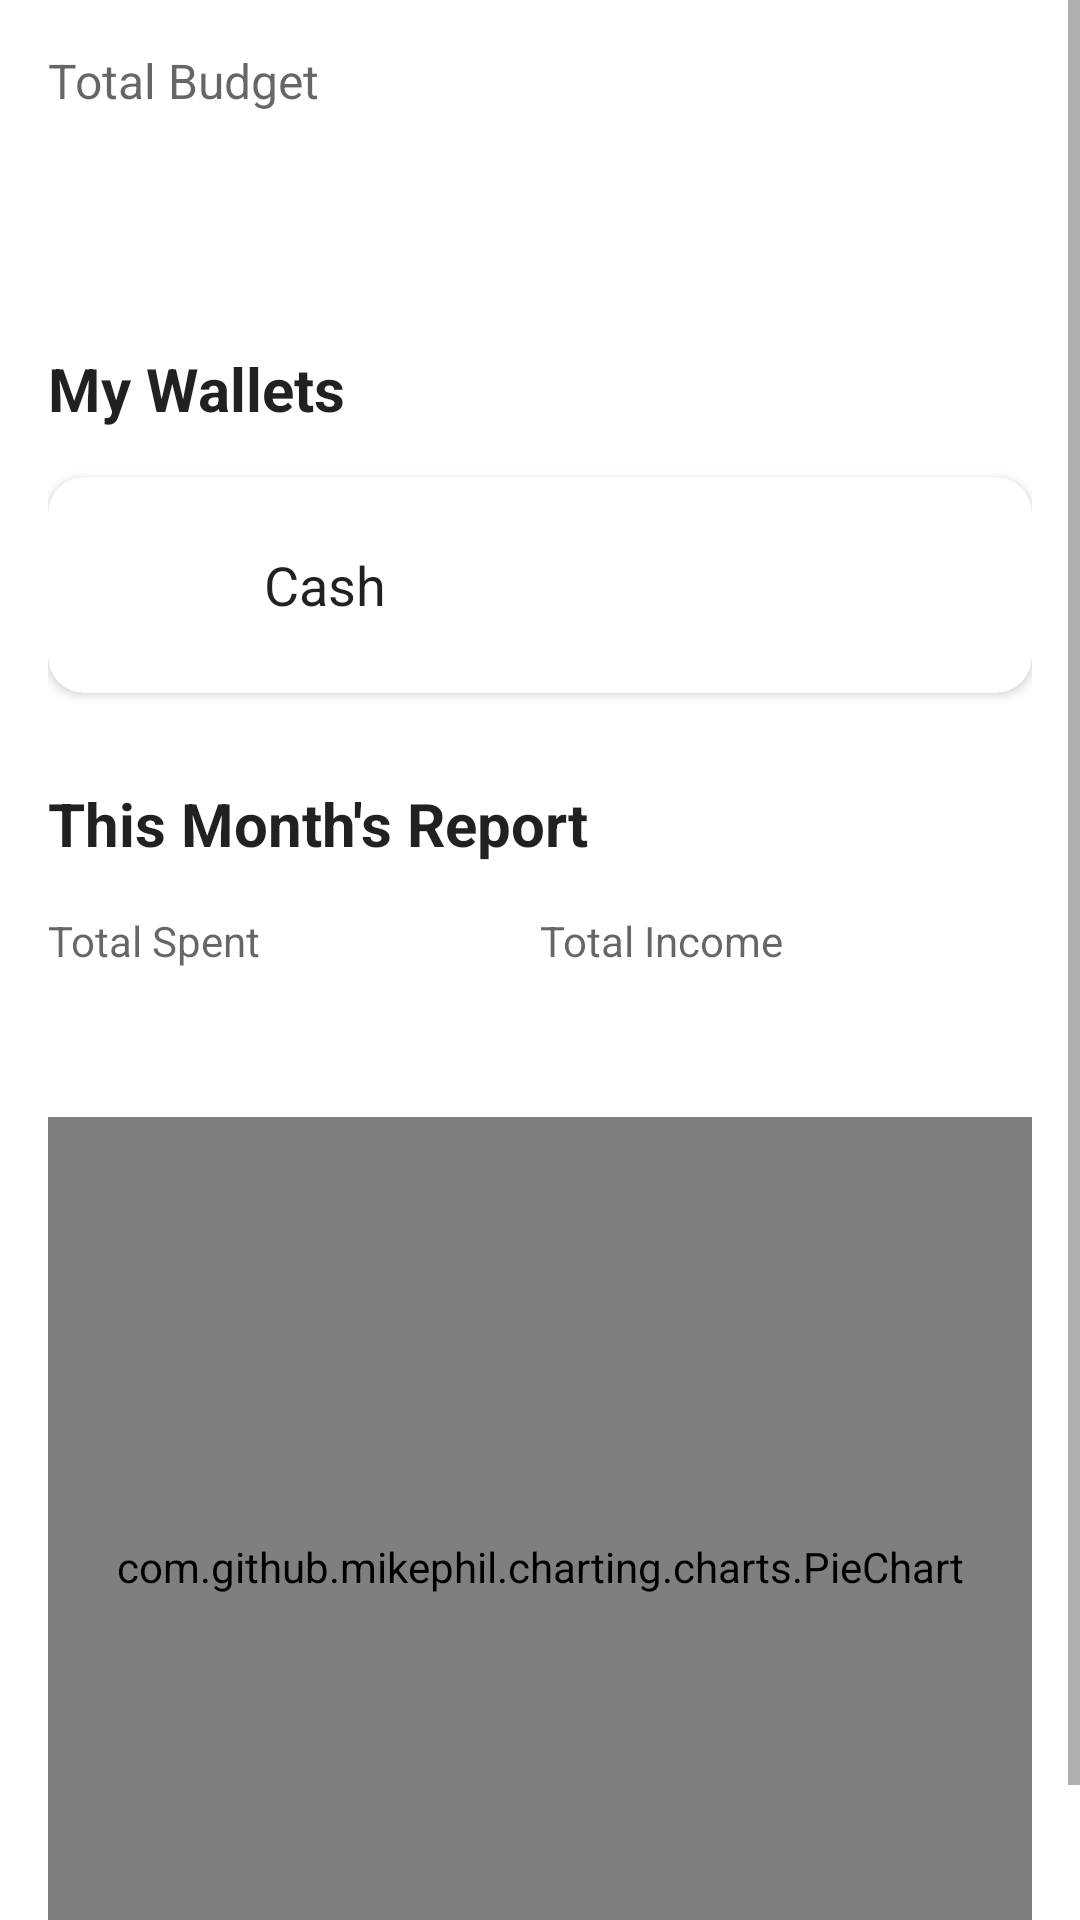

Here is an Android app screen rendered from its layout file. Give the layout XML and the strings, colors and styles it references.
<!-- AndroidManifest.xml: application theme Theme.Manager -->
<!-- res/layout/fragment_overview.xml -->
<?xml version="1.0" encoding="utf-8"?>
<ScrollView xmlns:android="http://schemas.android.com/apk/res/android"
    xmlns:app="http://schemas.android.com/apk/res-auto"
    xmlns:tools="http://schemas.android.com/tools"
    android:layout_width="match_parent"
    android:layout_height="match_parent"
    android:background="?android:attr/windowBackground"
    android:fillViewport="true"
    tools:context=".fragments.OverviewFragment">

    <LinearLayout
        android:layout_width="match_parent"
        android:layout_height="wrap_content"
        android:orientation="vertical"
        android:padding="16dp">

        <TextView
            android:layout_width="wrap_content"
            android:layout_height="wrap_content"
            android:text="Total Budget"
            android:textColor="?android:attr/textColorSecondary"
            android:textSize="16sp" />

        <TextView
            android:id="@+id/tvTotalBalance"
            android:layout_width="wrap_content"
            android:layout_height="wrap_content"
            android:textColor="?android:attr/textColorPrimary"
            android:textSize="36sp"
            android:textStyle="bold"
            tools:text="850,000 đ" />

        <RelativeLayout
            android:layout_width="match_parent"
            android:layout_height="wrap_content"
            android:layout_marginTop="30dp">

            <TextView
                android:layout_width="wrap_content"
                android:layout_height="wrap_content"
                android:text="My Wallets"
                android:textColor="?android:attr/textColorPrimary"
                android:textSize="20sp"
                android:textStyle="bold" />

        </RelativeLayout>

        <androidx.cardview.widget.CardView
            android:layout_width="match_parent"
            android:layout_height="wrap_content"
            android:layout_marginTop="16dp"
            app:cardBackgroundColor="?attr/colorSurface"
            app:cardCornerRadius="12dp"
            app:cardElevation="2dp">

            <RelativeLayout
                android:layout_width="match_parent"
                android:layout_height="wrap_content"
                android:padding="16dp">

                <ImageView
                    android:id="@+id/ivWalletIcon"
                    android:layout_width="40dp"
                    android:layout_height="40dp"
                    android:src="@drawable/ic_wallet"
                    android:background="@drawable/circular_background"
                    android:padding="8dp"
                    app:tint="?attr/colorPrimary" />

                <TextView
                    android:layout_width="wrap_content"
                    android:layout_height="wrap_content"
                    android:layout_centerVertical="true"
                    android:layout_marginStart="16dp"
                    android:layout_toEndOf="@id/ivWalletIcon"
                    android:text="Cash"
                    android:textColor="?android:attr/textColorPrimary"
                    android:textSize="18sp" />

                <TextView
                    android:id="@+id/tvCashAmount"
                    android:layout_width="wrap_content"
                    android:layout_height="wrap_content"
                    android:layout_alignParentEnd="true"
                    android:layout_centerVertical="true"
                    android:textColor="?android:attr/textColorPrimary"
                    android:textSize="18sp"
                    tools:text="850,000 đ" />
            </RelativeLayout>
        </androidx.cardview.widget.CardView>

        <RelativeLayout
            android:layout_width="match_parent"
            android:layout_height="wrap_content"
            android:layout_marginTop="30dp">

            <TextView
                android:layout_width="wrap_content"
                android:layout_height="wrap_content"
                android:text="This Month's Report"
                android:textColor="?android:attr/textColorPrimary"
                android:textSize="20sp"
                android:textStyle="bold" />

        </RelativeLayout>

        <LinearLayout
            android:layout_width="match_parent"
            android:layout_height="wrap_content"
            android:layout_marginTop="16dp"
            android:orientation="horizontal">

            <LinearLayout
                android:layout_width="0dp"
                android:layout_height="wrap_content"
                android:layout_weight="1"
                android:orientation="vertical">

                <TextView
                    android:layout_width="wrap_content"
                    android:layout_height="wrap_content"
                    android:text="Total Spent"
                    android:textColor="?android:attr/textColorSecondary" />

                <TextView
                    android:id="@+id/tvTotalSpent"
                    android:layout_width="wrap_content"
                    android:layout_height="wrap_content"
                    android:textColor="?attr/colorError"
                    android:textSize="22sp"
                    tools:text="2,150,000 đ"/>
            </LinearLayout>

            <LinearLayout
                android:layout_width="0dp"
                android:layout_height="wrap_content"
                android:layout_weight="1"
                android:orientation="vertical">

                <TextView
                    android:layout_width="wrap_content"
                    android:layout_height="wrap_content"
                    android:text="Total Income"
                    android:textColor="?android:attr/textColorSecondary" />

                <TextView
                    android:id="@+id/tvTotalIncome"
                    android:layout_width="wrap_content"
                    android:layout_height="wrap_content"
                    android:textColor="@color/teal_700"
                    android:textSize="22sp"
                    tools:text="3,000,000 đ" />
            </LinearLayout>
        </LinearLayout>

        <com.github.mikephil.charting.charts.PieChart
            android:id="@+id/pieChart"
            android:layout_width="match_parent"
            android:layout_height="300dp"
            android:layout_marginTop="20dp" />

    </LinearLayout>
</ScrollView>
<!-- resources referenced by this layout -->
<resources>
  <color name="teal_700">#FF018786</color>
  <style name="Theme.Manager" parent="Theme.MaterialComponents.DayNight.NoActionBar">
          <item name="colorPrimary">@color/purple_500</item>
          <item name="colorPrimaryVariant">@color/purple_700</item>
          <item name="colorOnPrimary">@color/white</item>
          <item name="colorSecondary">@color/teal_200</item>
          <item name="colorSecondaryVariant">@color/teal_700</item>
          <item name="colorOnSecondary">@color/black</item>
          <item name="android:statusBarColor" tools:targetApi="l">?attr/colorPrimaryVariant</item>
      </style>
  <color name="purple_500">#FF6200EE</color>
  <color name="purple_700">#FF3700B3</color>
  <color name="white">#FFFFFFFF</color>
  <color name="teal_200">#FF03DAC5</color>
  <color name="black">#FF000000</color>
</resources>
